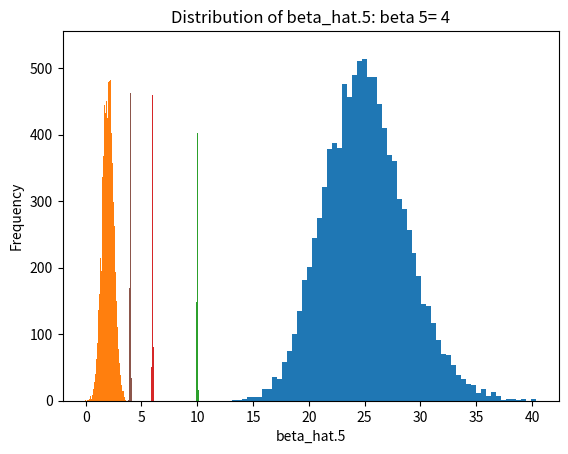

The script that saved this image:
## bv_mult.py
##"INFOF422 Statistical foundations of machine learning" course
# Python translation of R package gbcode 
# Author: G. Bontempi

import numpy as np
import matplotlib.pyplot as plt



n = 4  # number of input variables
p = n + 1
N = 100  # number of training data points
R = 10000
sd_w = 5

# Generate N x n array of uniform random variables between -20 and 20
X = np.random.uniform(-20, 20, size=(N, n))

# Add a column of ones for the intercept term
X = np.column_stack((np.ones(N), X))

# Randomly sample integers between 1 and 10 for beta
beta = np.random.randint(1, 11, size=p)  # test with different values

# Initialize arrays to store results
beta_hat = np.zeros((p, R))
var_hat_w = np.zeros(R)
Y_hat = np.empty((R, N))
Y_hat[:] = np.nan

# Precompute the pseudo-inverse of X^T X
XTX_pinv = np.linalg.pinv(X.T @ X)

for r in range(R):
    # Generate Y with noise
    noise = np.random.normal(0, sd_w, size=N)
    Y = X @ beta + noise

    # Estimate beta_hat using pseudo-inverse
    beta_hat[:, r] = XTX_pinv @ X.T @ Y

    # Predict Y_hat
    Y_hat[r, :] = X @ beta_hat[:, r]

    # Calculate residuals
    e = Y - Y_hat[r, :]

    # Estimate variance of w
    var_hat_w[r] = (e @ e) / (N - p)

# Plot histogram of var_hat_w
plt.hist(var_hat_w, bins='auto')
plt.title(f"Distribution of var_hat.w: var w= {sd_w**2}")
plt.xlabel("var_hat.w")
plt.ylabel("Frequency")
plt.show()

# Plot histograms for each beta_hat
for i in range(p):
    plt.hist(beta_hat[i, :], bins='auto')
    plt.title(f"Distribution of beta_hat.{i+1}: beta {i+1}= {beta[i]}")
    plt.xlabel(f"beta_hat.{i+1}")
    plt.ylabel("Frequency")
    plt.show()

# Test unbiasedness and compare variancesfor a set of points
for i in range(5):
    # Calculate f(x_i)
    f_x_i = X[i, :] @ beta

    # Calculate mean of Y_hat for ith data point
    mean_Y_hat = np.mean(Y_hat[:, i])

    print(f"i= {i+1} E[yhat_i]= {mean_Y_hat} f(x_i)= {f_x_i}")

    # Calculate prediction variance analytically
    prediction_variance = (sd_w**2) * (X[i, :] @ XTX_pinv @ X[i, :].T)

    # Calculate empirical variance from Y_hat
    mc_value = np.var(Y_hat[:, i], ddof=1)

    print(f"i= {i+1} prediction variance= {prediction_variance} MC value= {mc_value}\n")
